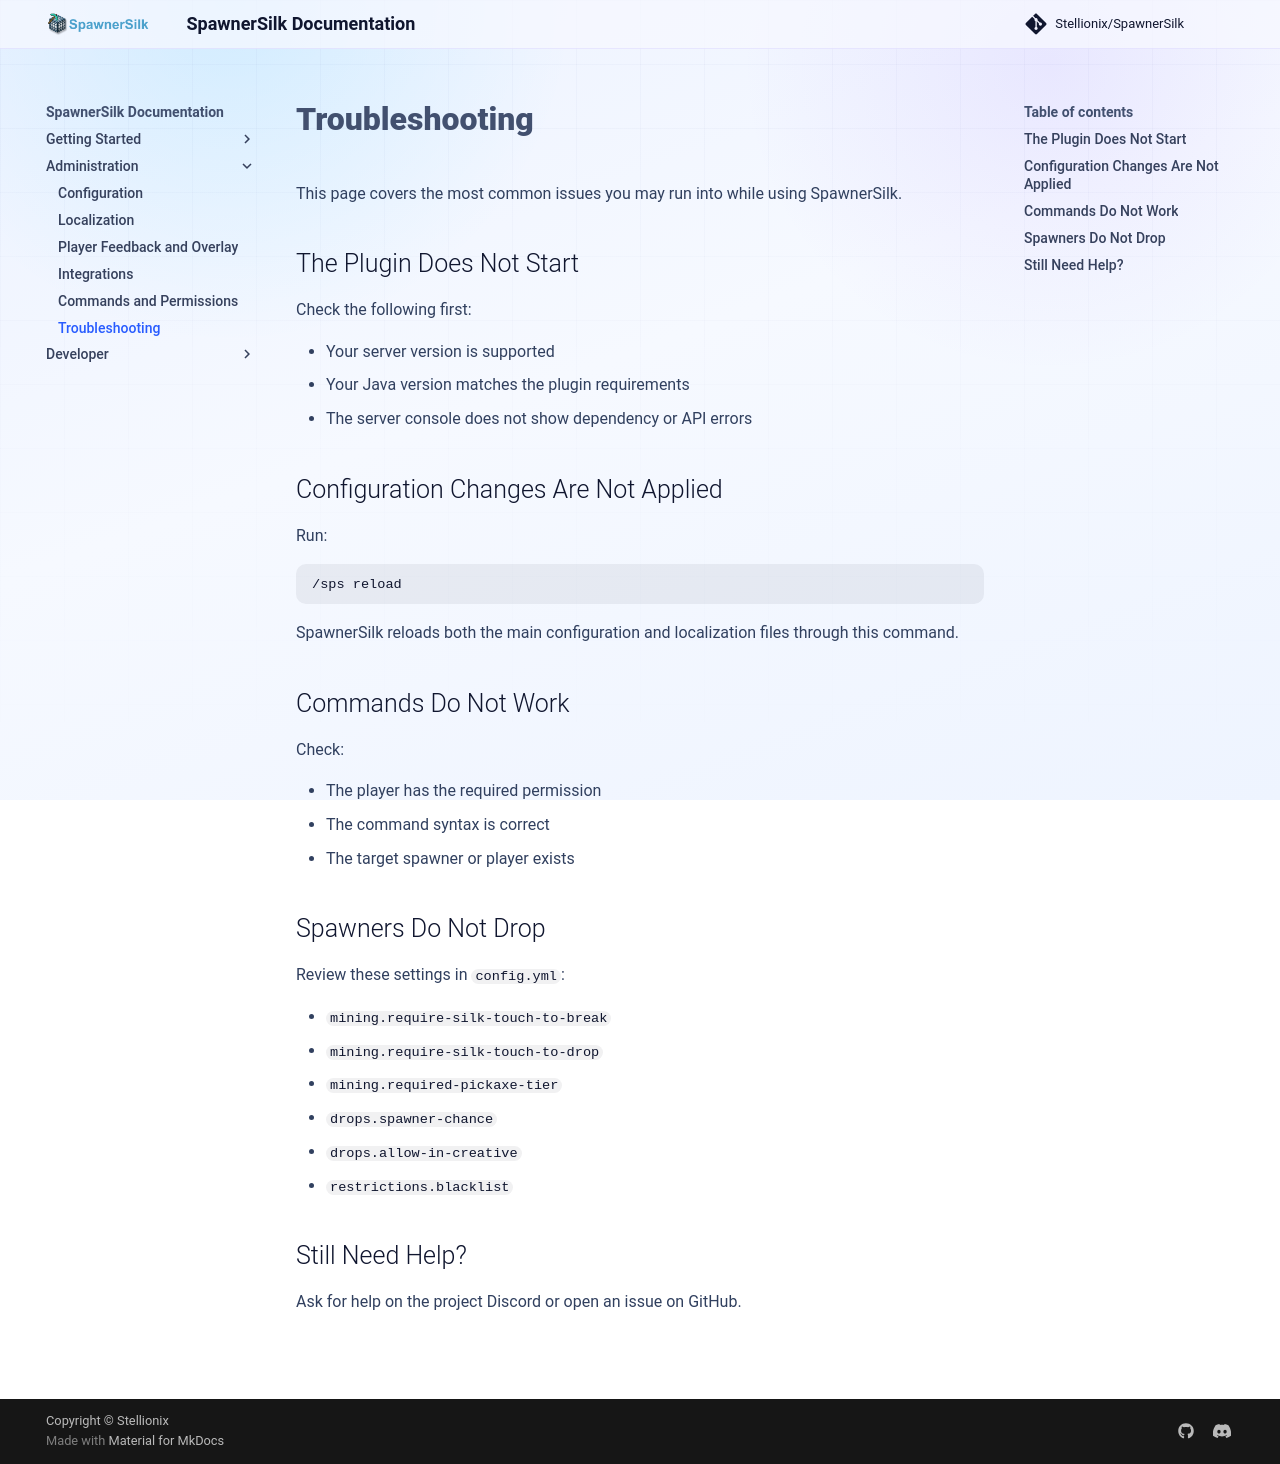

repository: Stellionix/SpawnerSilk · page: 5.9.2/troubleshooting/index.html · generator: mkdocs

# Troubleshooting

This page covers the most common issues you may run into while using SpawnerSilk.

## The Plugin Does Not Start

Check the following first:

- Your server version is supported
- Your Java version matches the plugin requirements
- The server console does not show dependency or API errors

## Configuration Changes Are Not Applied

Run:

```text
/sps reload
```

SpawnerSilk reloads both the main configuration and localization files through this command.

## Commands Do Not Work

Check:

- The player has the required permission
- The command syntax is correct
- The target spawner or player exists

## Spawners Do Not Drop

Review these settings in `config.yml`:

- `mining.require-silk-touch-to-break`
- `mining.require-silk-touch-to-drop`
- `mining.required-pickaxe-tier`
- `drops.spawner-chance`
- `drops.allow-in-creative`
- `restrictions.blacklist`

## Still Need Help?

Ask for help on the project Discord or open an issue on GitHub.
